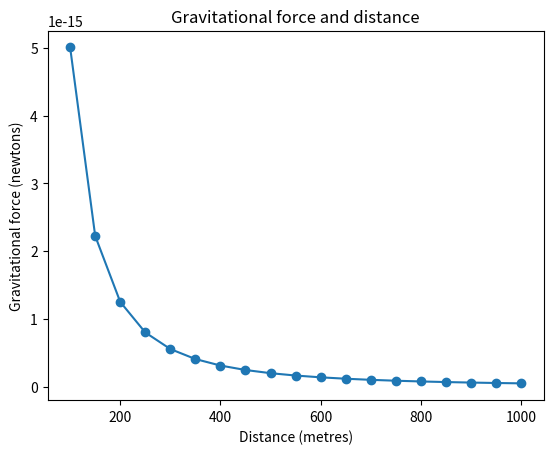

Python code for this plot:
import matplotlib.pyplot as plt

# Draw the graph - takes the x and y sets of data as parameters
def draw_graph(x, y):
    plt.plot(x, y, marker='o')
    plt.xlabel('Distance (metres)')
    plt.ylabel('Gravitational force (newtons)')
    plt.title('Gravitational force and distance')
    plt.show()

def generate_F_r():
    r = range(100, 1001, 50) # Set from 100 to 1000 in steps of 50
    F = [] # Empty set ready to fill with values
    G = 6.674 * (10**-11) # Gravitational constant
    m1 = 0.5 # First mass in kg
    m2 = 1.5 # Second mass in kg
    
    # Calculate force and add it to the list, F
    for dist in r:
        force = G * (m1 * m2) / (dist ** 2)
        F.append(force)
    draw_graph(r, F)
    
generate_F_r()
